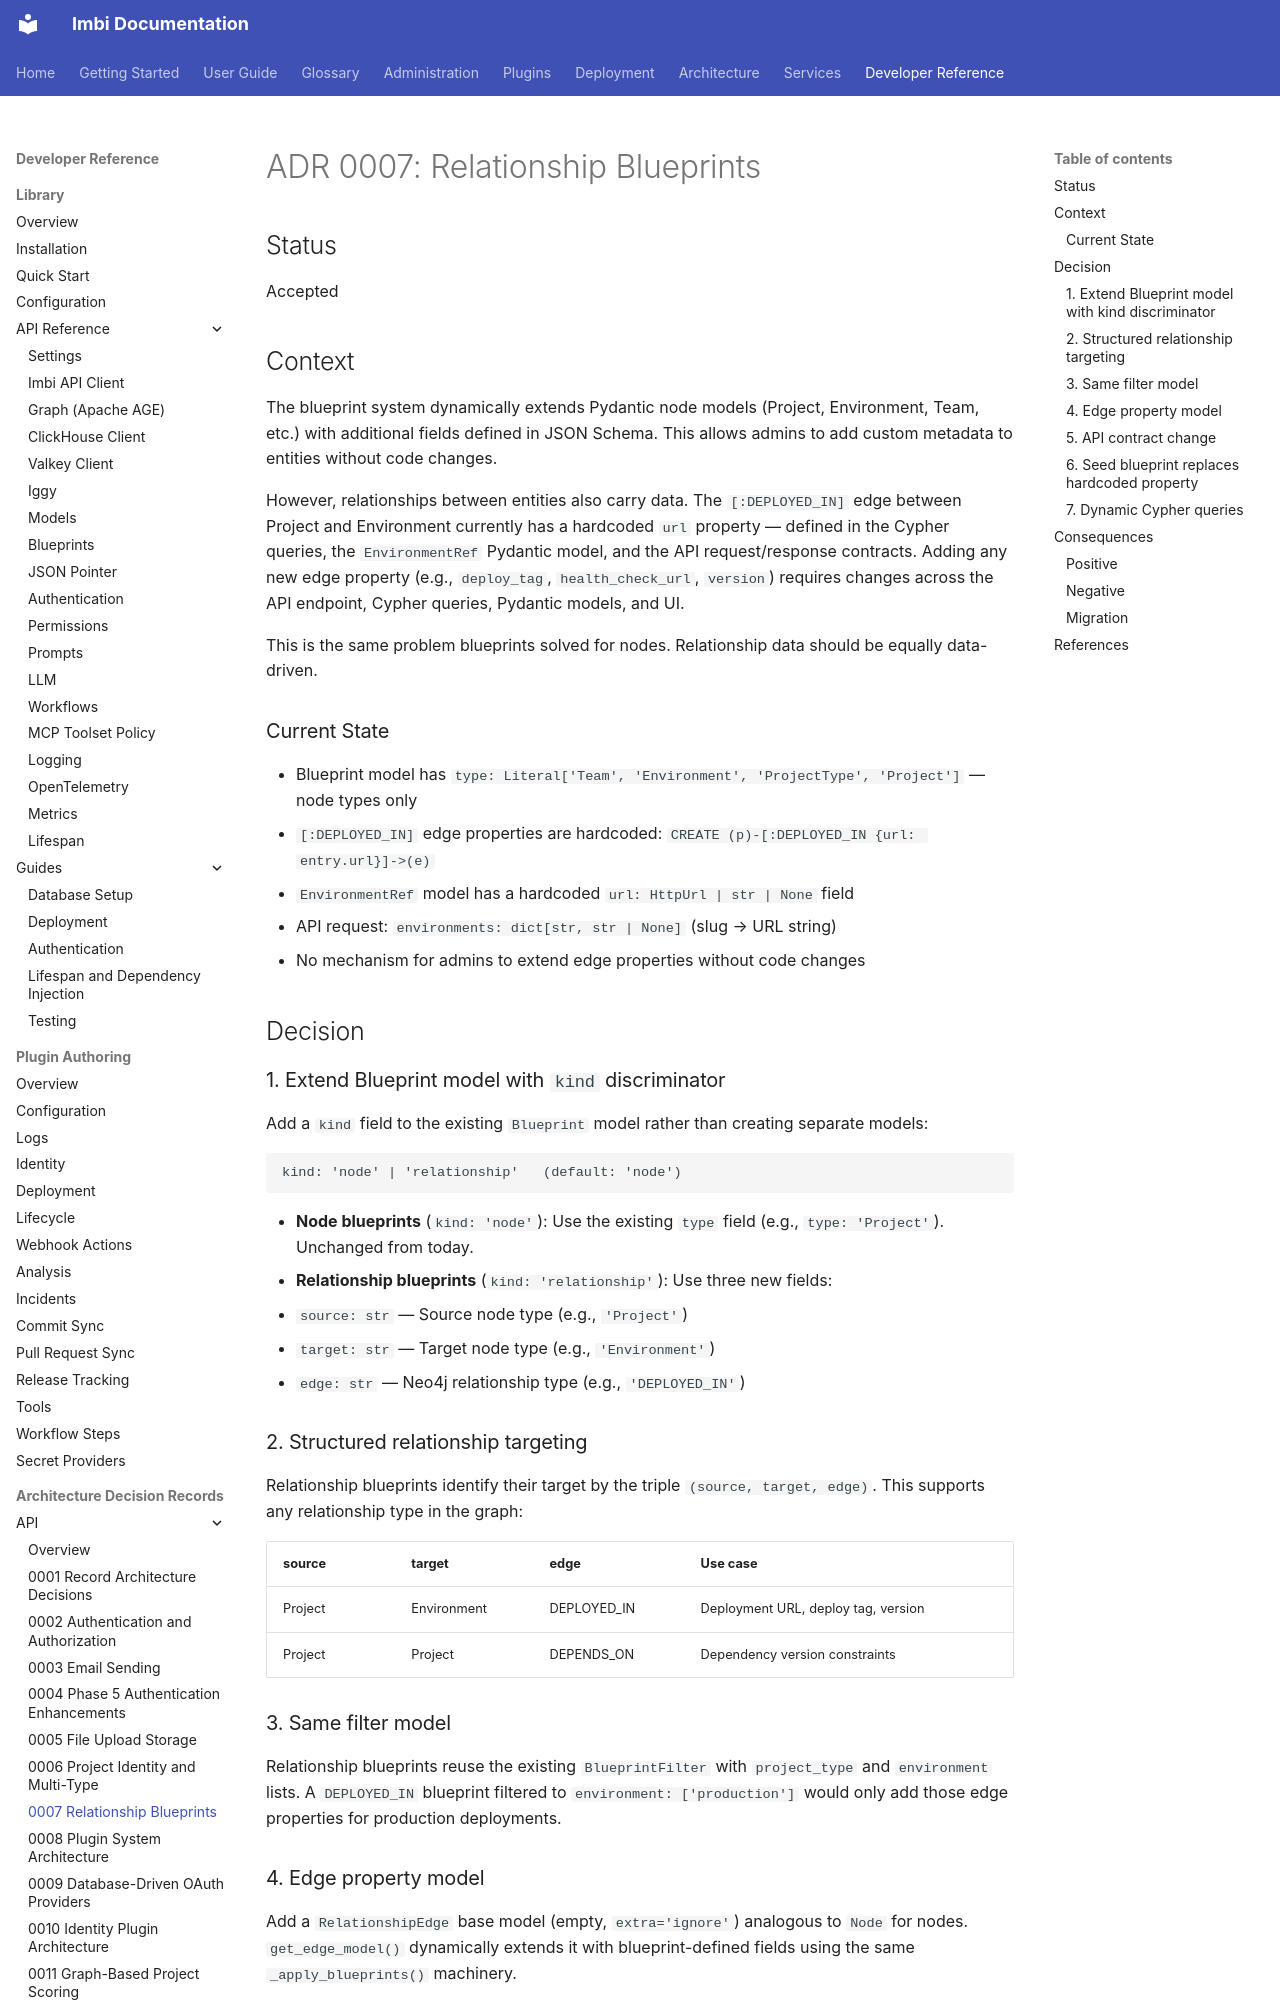

repository: AWeber-Imbi/imbi · page: api/adr/0007-relationship-blueprints/index.html · generator: mkdocs

# ADR 0007: Relationship Blueprints

## Status

Accepted

## Context

The blueprint system dynamically extends Pydantic node models (Project, Environment, Team, etc.) with additional fields defined in JSON Schema. This allows admins to add custom metadata to entities without code changes.

However, relationships between entities also carry data. The `[:DEPLOYED_IN]` edge between Project and Environment currently has a hardcoded `url` property — defined in the Cypher queries, the `EnvironmentRef` Pydantic model, and the API request/response contracts. Adding any new edge property (e.g., `deploy_tag`, `health_check_url`, `version`) requires changes across the API endpoint, Cypher queries, Pydantic models, and UI.

This is the same problem blueprints solved for nodes. Relationship data should be equally data-driven.

### Current State

- Blueprint model has `type: Literal['Team', 'Environment', 'ProjectType', 'Project']` — node types only
- `[:DEPLOYED_IN]` edge properties are hardcoded: `CREATE (p)-[:DEPLOYED_IN {url: entry.url}]->(e)`
- `EnvironmentRef` model has a hardcoded `url: HttpUrl | str | None` field
- API request: `environments: dict[str, str | None]` (slug → URL string)
- No mechanism for admins to extend edge properties without code changes

## Decision

### 1. Extend Blueprint model with `kind` discriminator

Add a `kind` field to the existing `Blueprint` model rather than creating separate models:

```
kind: 'node' | 'relationship'   (default: 'node')
```

- **Node blueprints** (`kind: 'node'`): Use the existing `type` field (e.g., `type: 'Project'`). Unchanged from today.
- **Relationship blueprints** (`kind: 'relationship'`): Use three new fields:
  - `source: str` — Source node type (e.g., `'Project'`)
  - `target: str` — Target node type (e.g., `'Environment'`)
  - `edge: str` — Neo4j relationship type (e.g., `'DEPLOYED_IN'`)

### 2. Structured relationship targeting

Relationship blueprints identify their target by the triple `(source, target, edge)`. This supports any relationship type in the graph:

| source | target | edge | Use case |
|--------|--------|------|----------|
| Project | Environment | DEPLOYED_IN | Deployment URL, deploy tag, version |
| Project | Project | DEPENDS_ON | Dependency version constraints |

### 3. Same filter model

Relationship blueprints reuse the existing `BlueprintFilter` with `project_type` and `environment` lists. A `DEPLOYED_IN` blueprint filtered to `environment: ['production']` would only add those edge properties for production deployments.
